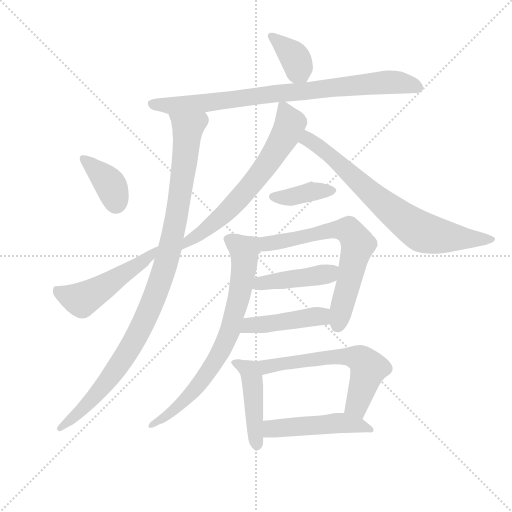
t = 0.00 s
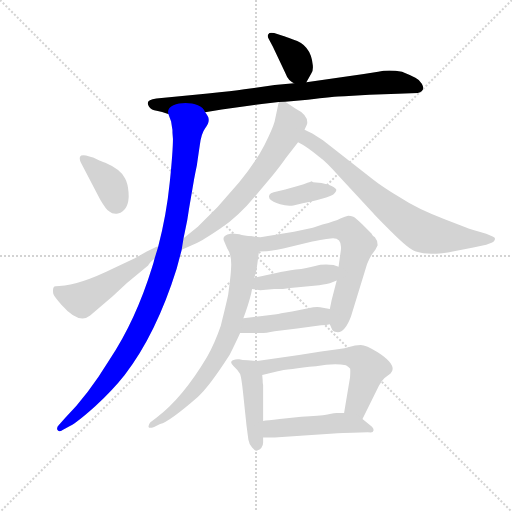
t = 2.17 s
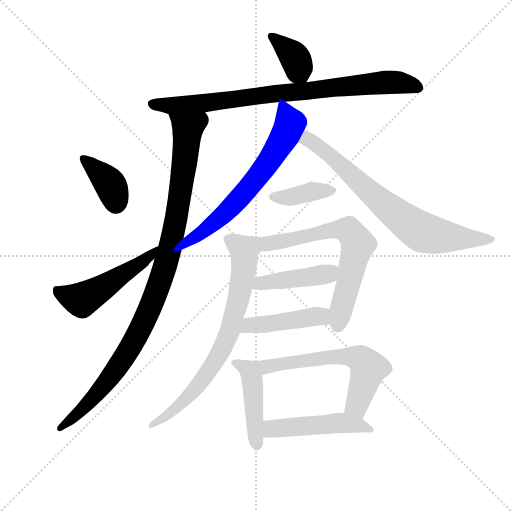
t = 4.35 s
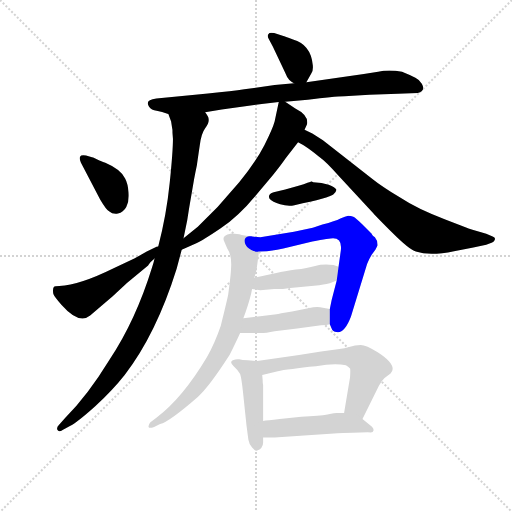
t = 6.52 s
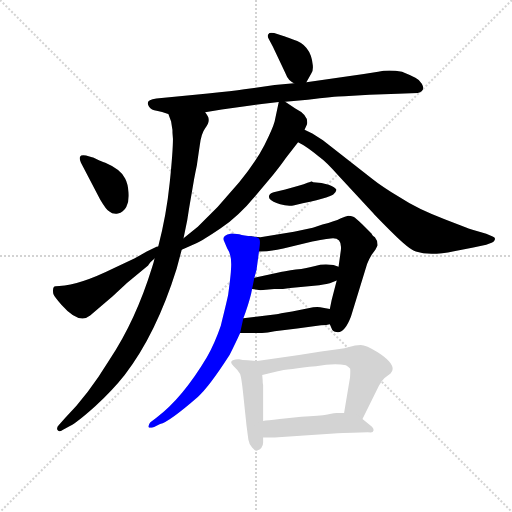
t = 8.70 s
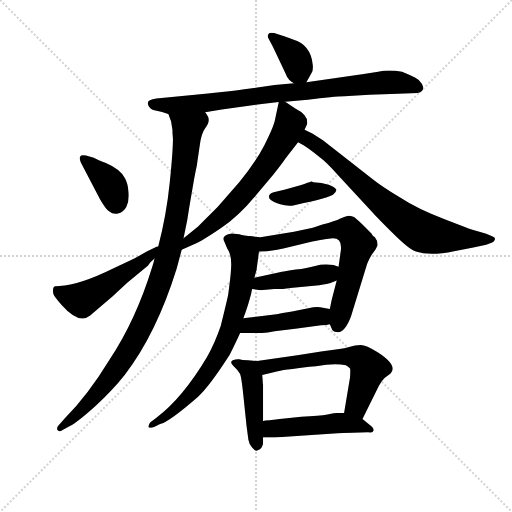
t = 10.87 s

The animated SVG that drew these frames (rendered in a browser with its animation timeline set to each time). Animation: 15 CSS @keyframes rules; one cycle of 10.87 s.

<svg version="1.1" viewBox="0 0 1024 1024" xmlns="http://www.w3.org/2000/svg">
  <g stroke="lightgray" stroke-dasharray="1,1" stroke-width="1" transform="scale(4, 4)">
    <line x1="0" y1="0" x2="256" y2="256"></line>
    <line x1="256" y1="0" x2="0" y2="256"></line>
    <line x1="128" y1="0" x2="128" y2="256"></line>
    <line x1="0" y1="128" x2="256" y2="128"></line>
  </g>
  <g transform="scale(0.92, -0.92) translate(60, -850)">
    <style type="text/css">
      
        @keyframes keyframes0 {
          from {
            stroke: blue;
            stroke-dashoffset: 370;
            stroke-width: 128;
          }
          55% {
            animation-timing-function: step-end;
            stroke: blue;
            stroke-dashoffset: 0;
            stroke-width: 128;
          }
          to {
            stroke: black;
            stroke-width: 1024;
          }
        }
        #make-me-a-hanzi-animation-0 {
          animation: keyframes0 0.5511067708333334s both;
          animation-delay: 0s;
          animation-timing-function: linear;
        }
      
        @keyframes keyframes1 {
          from {
            stroke: blue;
            stroke-dashoffset: 835;
            stroke-width: 128;
          }
          73% {
            animation-timing-function: step-end;
            stroke: blue;
            stroke-dashoffset: 0;
            stroke-width: 128;
          }
          to {
            stroke: black;
            stroke-width: 1024;
          }
        }
        #make-me-a-hanzi-animation-1 {
          animation: keyframes1 0.9295247395833334s both;
          animation-delay: 0.5511067708333334s;
          animation-timing-function: linear;
        }
      
        @keyframes keyframes2 {
          from {
            stroke: blue;
            stroke-dashoffset: 1031;
            stroke-width: 128;
          }
          77% {
            animation-timing-function: step-end;
            stroke: blue;
            stroke-dashoffset: 0;
            stroke-width: 128;
          }
          to {
            stroke: black;
            stroke-width: 1024;
          }
        }
        #make-me-a-hanzi-animation-2 {
          animation: keyframes2 1.0890299479166667s both;
          animation-delay: 1.4806315104166667s;
          animation-timing-function: linear;
        }
      
        @keyframes keyframes3 {
          from {
            stroke: blue;
            stroke-dashoffset: 379;
            stroke-width: 128;
          }
          55% {
            animation-timing-function: step-end;
            stroke: blue;
            stroke-dashoffset: 0;
            stroke-width: 128;
          }
          to {
            stroke: black;
            stroke-width: 1024;
          }
        }
        #make-me-a-hanzi-animation-3 {
          animation: keyframes3 0.5584309895833334s both;
          animation-delay: 2.5696614583333335s;
          animation-timing-function: linear;
        }
      
        @keyframes keyframes4 {
          from {
            stroke: blue;
            stroke-dashoffset: 503;
            stroke-width: 128;
          }
          62% {
            animation-timing-function: step-end;
            stroke: blue;
            stroke-dashoffset: 0;
            stroke-width: 128;
          }
          to {
            stroke: black;
            stroke-width: 1024;
          }
        }
        #make-me-a-hanzi-animation-4 {
          animation: keyframes4 0.6593424479166666s both;
          animation-delay: 3.128092447916667s;
          animation-timing-function: linear;
        }
      
        @keyframes keyframes5 {
          from {
            stroke: blue;
            stroke-dashoffset: 656;
            stroke-width: 128;
          }
          68% {
            animation-timing-function: step-end;
            stroke: blue;
            stroke-dashoffset: 0;
            stroke-width: 128;
          }
          to {
            stroke: black;
            stroke-width: 1024;
          }
        }
        #make-me-a-hanzi-animation-5 {
          animation: keyframes5 0.7838541666666666s both;
          animation-delay: 3.7874348958333335s;
          animation-timing-function: linear;
        }
      
        @keyframes keyframes6 {
          from {
            stroke: blue;
            stroke-dashoffset: 742;
            stroke-width: 128;
          }
          71% {
            animation-timing-function: step-end;
            stroke: blue;
            stroke-dashoffset: 0;
            stroke-width: 128;
          }
          to {
            stroke: black;
            stroke-width: 1024;
          }
        }
        #make-me-a-hanzi-animation-6 {
          animation: keyframes6 0.8538411458333334s both;
          animation-delay: 4.5712890625s;
          animation-timing-function: linear;
        }
      
        @keyframes keyframes7 {
          from {
            stroke: blue;
            stroke-dashoffset: 386;
            stroke-width: 128;
          }
          56% {
            animation-timing-function: step-end;
            stroke: blue;
            stroke-dashoffset: 0;
            stroke-width: 128;
          }
          to {
            stroke: black;
            stroke-width: 1024;
          }
        }
        #make-me-a-hanzi-animation-7 {
          animation: keyframes7 0.5641276041666666s both;
          animation-delay: 5.425130208333333s;
          animation-timing-function: linear;
        }
      
        @keyframes keyframes8 {
          from {
            stroke: blue;
            stroke-dashoffset: 683;
            stroke-width: 128;
          }
          69% {
            animation-timing-function: step-end;
            stroke: blue;
            stroke-dashoffset: 0;
            stroke-width: 128;
          }
          to {
            stroke: black;
            stroke-width: 1024;
          }
        }
        #make-me-a-hanzi-animation-8 {
          animation: keyframes8 0.8058268229166666s both;
          animation-delay: 5.9892578125s;
          animation-timing-function: linear;
        }
      
        @keyframes keyframes9 {
          from {
            stroke: blue;
            stroke-dashoffset: 436;
            stroke-width: 128;
          }
          59% {
            animation-timing-function: step-end;
            stroke: blue;
            stroke-dashoffset: 0;
            stroke-width: 128;
          }
          to {
            stroke: black;
            stroke-width: 1024;
          }
        }
        #make-me-a-hanzi-animation-9 {
          animation: keyframes9 0.6048177083333334s both;
          animation-delay: 6.795084635416667s;
          animation-timing-function: linear;
        }
      
        @keyframes keyframes10 {
          from {
            stroke: blue;
            stroke-dashoffset: 430;
            stroke-width: 128;
          }
          58% {
            animation-timing-function: step-end;
            stroke: blue;
            stroke-dashoffset: 0;
            stroke-width: 128;
          }
          to {
            stroke: black;
            stroke-width: 1024;
          }
        }
        #make-me-a-hanzi-animation-10 {
          animation: keyframes10 0.5999348958333334s both;
          animation-delay: 7.39990234375s;
          animation-timing-function: linear;
        }
      
        @keyframes keyframes11 {
          from {
            stroke: blue;
            stroke-dashoffset: 746;
            stroke-width: 128;
          }
          71% {
            animation-timing-function: step-end;
            stroke: blue;
            stroke-dashoffset: 0;
            stroke-width: 128;
          }
          to {
            stroke: black;
            stroke-width: 1024;
          }
        }
        #make-me-a-hanzi-animation-11 {
          animation: keyframes11 0.8570963541666666s both;
          animation-delay: 7.999837239583333s;
          animation-timing-function: linear;
        }
      
        @keyframes keyframes12 {
          from {
            stroke: blue;
            stroke-dashoffset: 454;
            stroke-width: 128;
          }
          60% {
            animation-timing-function: step-end;
            stroke: blue;
            stroke-dashoffset: 0;
            stroke-width: 128;
          }
          to {
            stroke: black;
            stroke-width: 1024;
          }
        }
        #make-me-a-hanzi-animation-12 {
          animation: keyframes12 0.6194661458333334s both;
          animation-delay: 8.85693359375s;
          animation-timing-function: linear;
        }
      
        @keyframes keyframes13 {
          from {
            stroke: blue;
            stroke-dashoffset: 608;
            stroke-width: 128;
          }
          66% {
            animation-timing-function: step-end;
            stroke: blue;
            stroke-dashoffset: 0;
            stroke-width: 128;
          }
          to {
            stroke: black;
            stroke-width: 1024;
          }
        }
        #make-me-a-hanzi-animation-13 {
          animation: keyframes13 0.7447916666666666s both;
          animation-delay: 9.476399739583334s;
          animation-timing-function: linear;
        }
      
        @keyframes keyframes14 {
          from {
            stroke: blue;
            stroke-dashoffset: 491;
            stroke-width: 128;
          }
          62% {
            animation-timing-function: step-end;
            stroke: blue;
            stroke-dashoffset: 0;
            stroke-width: 128;
          }
          to {
            stroke: black;
            stroke-width: 1024;
          }
        }
        #make-me-a-hanzi-animation-14 {
          animation: keyframes14 0.6495768229166666s both;
          animation-delay: 10.22119140625s;
          animation-timing-function: linear;
        }
      
    </style>
    
      <path d="M 606 671 L 617 691 Q 621 696 620 708 Q 616 753 577 764 Q 558 772 556 772 L 536 778 Q 525 780 524 776 Q 520 773 524 766 L 533 749 L 560 692 Q 564 682 567 679 Q 569 675 579 669 C 598 657 598 657 606 671 Z" fill="lightgray"></path>
    
      <path d="M 386 606 L 422 612 L 509 624 L 546 628 L 560 629 L 609 633 Q 665 641 689 641 L 743 644 L 805 646 L 848 648 Q 866 652 857 668 Q 853 676 843 681 Q 833 686 814 694 Q 785 700 762 694 L 731 689 L 606 671 L 579 669 L 537 665 L 471 656 Q 446 652 392 647 L 280 636 Q 254 633 264 618 Q 269 611 280.5 609 Q 292 607 306 602 L 386 606 Z" fill="lightgray"></path>
    
      <path d="M 351 397 L 362 461 Q 365 477 368 491 Q 370 505 374 532 Q 377 559 386 571 Q 394 582 394 589 Q 394 596 386 606 C 377 635 297 631 306 602 L 312 586 L 314 573 Q 315 570 315 561 L 316 548 Q 316 522 309 453 Q 302 383 284 314 L 276 288 Q 274 279 271 270 Q 235 153 178 68 Q 131 -9 82 -58 L 68 -74 Q 62 -80 65 -85 Q 68 -90 77 -84 L 92 -76 Q 108 -68 147 -33 Q 185 2 211 35 Q 280 125 324 266 L 335 307 L 339 332 L 347 371 L 351 397 Z" fill="lightgray"></path>
    
      <path d="M 158 416 Q 171 394 177 391 Q 185 384 196.5 386 Q 208 388 214.5 400 Q 221 412 219.5 431.5 Q 218 451 212 462 Q 202 482 169 496 Q 158 500 156 501 L 146 506 Q 142 508 140 508 L 127 512 Q 116 514 114 509.5 Q 112 505 116 496 L 158 416 Z" fill="lightgray"></path>
    
      <path d="M 284 314 Q 280 314 277 312 L 259 303 L 232 288 L 187 267 Q 114 231 69 228 Q 59 228 57 226 Q 54 222 56 211 Q 59 204 74 187 Q 112 144 136 164 L 185 206 L 216 235 L 262 273 Q 263 275 267 280 L 276 288 C 298 308 313 323 284 314 Z" fill="lightgray"></path>
    
      <path d="M 546 628 L 537 586 Q 533 571 515 535 Q 496 498 460 454 L 413 400 L 370 357 L 339 332 C 316 313 308 295 335 307 L 368 322 Q 379 326 419 353 Q 458 379 496 425 L 533 469 Q 553 494 561 506 L 588 541 L 602 568 L 607 579 Q 608 580 608 584 Q 608 601 582 614 L 560 629 C 548 637 548 637 546 628 Z" fill="lightgray"></path>
    
      <path d="M 588 541 L 599 535 Q 611 528 633 510 Q 650 498 675 469 L 752 386 Q 757 380 793 344 Q 829 308 844 303 Q 875 293 927 304 L 969 312 L 997 318 L 1010 323 Q 1015 325 1016 330 Q 1017 334 1011 336 L 997 342 L 969 350 Q 965 351 908 373 Q 850 394 809 421 Q 767 447 751 460 L 642 545 L 619 560 L 602 568 C 575 581 562 556 588 541 Z" fill="lightgray"></path>
    
      <path d="M 621 454 L 617 456 Q 614 454 589 446 L 560 438 L 535 432 Q 521 428 526 418 Q 532 411 549 406 Q 566 401 580 404 Q 657 420 664.5 427 Q 672 434 671 438 Q 669 443 654.5 448.5 Q 640 454 621 454 Z" fill="lightgray"></path>
    
      <path d="M 657 145 L 661 136 Q 663 129 672 128 Q 689 125 703 162 L 738 276 Q 743 288 748 296 L 756 307 L 761 317 Q 761 327 755 334 Q 748 340 748 342 L 728 362 Q 713 377 708 379 Q 703 381 697 381 Q 691 380 680 375 Q 669 369 641 362 L 620 355 L 579 346 L 506 334 L 488 336 C 458 339 473 301 503 303 L 520 304 Q 526 304 556 310 L 619 325 Q 657 332 664 332 Q 684 332 681 306 L 676 270 L 672 240 L 661 198 L 657 178 L 657 145 Z" fill="lightgray"></path>
    
      <path d="M 536 222 L 555 222 L 571 224 L 634 230 Q 654 233 657 234 L 672 240 C 700 251 704 260 676 270 L 665 274 Q 642 277 625 272 Q 608 267 583 264 Q 558 260 553 259 L 533 255 L 493 246 C 464 239 458 227 488 222 L 506 219 L 536 222 Z" fill="lightgray"></path>
    
      <path d="M 638 143 Q 651 143 657 145 C 686 151 686 172 657 178 L 636 182 Q 628 184 610 180 L 575 173 Q 545 168 541 167 L 469 158 C 439 154 432 126 462 126 L 506 126 Q 518 126 537 130 L 586 136 L 638 143 Z" fill="lightgray"></path>
    
      <path d="M 488 336 Q 470 338 460 341 Q 443 343 441 342 Q 420 338 428 324 L 434 310 Q 445 295 442 262 Q 442 255 436 209 Q 433 194 420 142 Q 407 104 390 74 Q 337 -15 280 -58 L 267 -68 Q 262 -74 263 -78 Q 264 -82 275 -78 L 288 -72 Q 308 -67 370 -13 Q 394 8 439 78 Q 453 106 462 126 L 469 158 L 474 172 Q 485 204 488 222 L 493 246 L 498 264 L 498 266 L 503 303 C 507 333 507 333 488 336 Z" fill="lightgray"></path>
    
      <path d="M 499 65 L 479 67 Q 466 67 460 69 Q 454 70 446 67 Q 438 63 448 54 Q 458 45 462 37 Q 465 28 468 0 L 476 -76 L 480 -106 Q 481 -114 488 -123 Q 495 -131 498 -130 Q 512 -125 512 -112 L 512 -101 L 512 -65 L 512 13 Q 511 15 511 24 L 510 35 C 507 64 507 64 499 65 Z" fill="lightgray"></path>
    
      <path d="M 728 -61 L 764 12 Q 769 21 776 28 L 789 38 Q 806 55 761 84 Q 736 100 724 100 Q 711 100 701 96 Q 690 92 674 91 L 638 86 L 590 78 L 499 65 C 469 61 481 28 510 35 L 544 43 Q 553 46 576 48 Q 597 52 627 54 Q 667 61 692 56 Q 697 53 701 49 Q 702 46 701 30 L 688 -48 C 683 -78 715 -88 728 -61 Z" fill="lightgray"></path>
    
      <path d="M 512 -101 L 537 -101 L 674 -92 Q 741 -89 746 -90 Q 751 -90 752 -86 Q 753 -82 748 -77 L 728 -61 C 712 -48 712 -48 688 -48 L 672 -48 Q 669 -48 652 -51 Q 635 -54 595 -56 L 548 -61 Q 520 -64 512 -65 C 482 -68 482 -101 512 -101 Z" fill="lightgray"></path>
    
    
      <clipPath id="make-me-a-hanzi-clip-0">
        <path d="M 606 671 L 617 691 Q 621 696 620 708 Q 616 753 577 764 Q 558 772 556 772 L 536 778 Q 525 780 524 776 Q 520 773 524 766 L 533 749 L 560 692 Q 564 682 567 679 Q 569 675 579 669 C 598 657 598 657 606 671 Z"></path>
      </clipPath>
      <path clip-path="url(#make-me-a-hanzi-clip-0)" d="M 531 771 L 578 729 L 598 682" fill="none" id="make-me-a-hanzi-animation-0" stroke-dasharray="242 484" stroke-linecap="round"></path>
    
      <clipPath id="make-me-a-hanzi-clip-1">
        <path d="M 386 606 L 422 612 L 509 624 L 546 628 L 560 629 L 609 633 Q 665 641 689 641 L 743 644 L 805 646 L 848 648 Q 866 652 857 668 Q 853 676 843 681 Q 833 686 814 694 Q 785 700 762 694 L 731 689 L 606 671 L 579 669 L 537 665 L 471 656 Q 446 652 392 647 L 280 636 Q 254 633 264 618 Q 269 611 280.5 609 Q 292 607 306 602 L 386 606 Z"></path>
      </clipPath>
      <path clip-path="url(#make-me-a-hanzi-clip-1)" d="M 274 625 L 312 620 L 378 625 L 773 671 L 811 670 L 848 660" fill="none" id="make-me-a-hanzi-animation-1" stroke-dasharray="707 1414" stroke-linecap="round"></path>
    
      <clipPath id="make-me-a-hanzi-clip-2">
        <path d="M 351 397 L 362 461 Q 365 477 368 491 Q 370 505 374 532 Q 377 559 386 571 Q 394 582 394 589 Q 394 596 386 606 C 377 635 297 631 306 602 L 312 586 L 314 573 Q 315 570 315 561 L 316 548 Q 316 522 309 453 Q 302 383 284 314 L 276 288 Q 274 279 271 270 Q 235 153 178 68 Q 131 -9 82 -58 L 68 -74 Q 62 -80 65 -85 Q 68 -90 77 -84 L 92 -76 Q 108 -68 147 -33 Q 185 2 211 35 Q 280 125 324 266 L 335 307 L 339 332 L 347 371 L 351 397 Z"></path>
      </clipPath>
      <path clip-path="url(#make-me-a-hanzi-clip-2)" d="M 313 600 L 341 578 L 348 564 L 322 369 L 287 234 L 246 135 L 190 43 L 142 -16 L 71 -81" fill="none" id="make-me-a-hanzi-animation-2" stroke-dasharray="903 1806" stroke-linecap="round"></path>
    
      <clipPath id="make-me-a-hanzi-clip-3">
        <path d="M 158 416 Q 171 394 177 391 Q 185 384 196.5 386 Q 208 388 214.5 400 Q 221 412 219.5 431.5 Q 218 451 212 462 Q 202 482 169 496 Q 158 500 156 501 L 146 506 Q 142 508 140 508 L 127 512 Q 116 514 114 509.5 Q 112 505 116 496 L 158 416 Z"></path>
      </clipPath>
      <path clip-path="url(#make-me-a-hanzi-clip-3)" d="M 122 504 L 173 458 L 183 444 L 192 408" fill="none" id="make-me-a-hanzi-animation-3" stroke-dasharray="251 502" stroke-linecap="round"></path>
    
      <clipPath id="make-me-a-hanzi-clip-4">
        <path d="M 284 314 Q 280 314 277 312 L 259 303 L 232 288 L 187 267 Q 114 231 69 228 Q 59 228 57 226 Q 54 222 56 211 Q 59 204 74 187 Q 112 144 136 164 L 185 206 L 216 235 L 262 273 Q 263 275 267 280 L 276 288 C 298 308 313 323 284 314 Z"></path>
      </clipPath>
      <path clip-path="url(#make-me-a-hanzi-clip-4)" d="M 65 218 L 117 198 L 254 284 L 275 305" fill="none" id="make-me-a-hanzi-animation-4" stroke-dasharray="375 750" stroke-linecap="round"></path>
    
      <clipPath id="make-me-a-hanzi-clip-5">
        <path d="M 546 628 L 537 586 Q 533 571 515 535 Q 496 498 460 454 L 413 400 L 370 357 L 339 332 C 316 313 308 295 335 307 L 368 322 Q 379 326 419 353 Q 458 379 496 425 L 533 469 Q 553 494 561 506 L 588 541 L 602 568 L 607 579 Q 608 580 608 584 Q 608 601 582 614 L 560 629 C 548 637 548 637 546 628 Z"></path>
      </clipPath>
      <path clip-path="url(#make-me-a-hanzi-clip-5)" d="M 554 619 L 571 582 L 520 492 L 433 390 L 339 313" fill="none" id="make-me-a-hanzi-animation-5" stroke-dasharray="528 1056" stroke-linecap="round"></path>
    
      <clipPath id="make-me-a-hanzi-clip-6">
        <path d="M 588 541 L 599 535 Q 611 528 633 510 Q 650 498 675 469 L 752 386 Q 757 380 793 344 Q 829 308 844 303 Q 875 293 927 304 L 969 312 L 997 318 L 1010 323 Q 1015 325 1016 330 Q 1017 334 1011 336 L 997 342 L 969 350 Q 965 351 908 373 Q 850 394 809 421 Q 767 447 751 460 L 642 545 L 619 560 L 602 568 C 575 581 562 556 588 541 Z"></path>
      </clipPath>
      <path clip-path="url(#make-me-a-hanzi-clip-6)" d="M 603 559 L 612 545 L 662 509 L 758 420 L 851 349 L 898 336 L 1009 330" fill="none" id="make-me-a-hanzi-animation-6" stroke-dasharray="614 1228" stroke-linecap="round"></path>
    
      <clipPath id="make-me-a-hanzi-clip-7">
        <path d="M 621 454 L 617 456 Q 614 454 589 446 L 560 438 L 535 432 Q 521 428 526 418 Q 532 411 549 406 Q 566 401 580 404 Q 657 420 664.5 427 Q 672 434 671 438 Q 669 443 654.5 448.5 Q 640 454 621 454 Z"></path>
      </clipPath>
      <path clip-path="url(#make-me-a-hanzi-clip-7)" d="M 534 423 L 571 422 L 617 433 L 663 435" fill="none" id="make-me-a-hanzi-animation-7" stroke-dasharray="258 516" stroke-linecap="round"></path>
    
      <clipPath id="make-me-a-hanzi-clip-8">
        <path d="M 657 145 L 661 136 Q 663 129 672 128 Q 689 125 703 162 L 738 276 Q 743 288 748 296 L 756 307 L 761 317 Q 761 327 755 334 Q 748 340 748 342 L 728 362 Q 713 377 708 379 Q 703 381 697 381 Q 691 380 680 375 Q 669 369 641 362 L 620 355 L 579 346 L 506 334 L 488 336 C 458 339 473 301 503 303 L 520 304 Q 526 304 556 310 L 619 325 Q 657 332 664 332 Q 684 332 681 306 L 676 270 L 672 240 L 661 198 L 657 178 L 657 145 Z"></path>
      </clipPath>
      <path clip-path="url(#make-me-a-hanzi-clip-8)" d="M 492 331 L 522 320 L 653 349 L 701 346 L 717 319 L 716 308 L 674 143" fill="none" id="make-me-a-hanzi-animation-8" stroke-dasharray="555 1110" stroke-linecap="round"></path>
    
      <clipPath id="make-me-a-hanzi-clip-9">
        <path d="M 536 222 L 555 222 L 571 224 L 634 230 Q 654 233 657 234 L 672 240 C 700 251 704 260 676 270 L 665 274 Q 642 277 625 272 Q 608 267 583 264 Q 558 260 553 259 L 533 255 L 493 246 C 464 239 458 227 488 222 L 506 219 L 536 222 Z"></path>
      </clipPath>
      <path clip-path="url(#make-me-a-hanzi-clip-9)" d="M 493 227 L 516 236 L 653 254 L 667 264" fill="none" id="make-me-a-hanzi-animation-9" stroke-dasharray="308 616" stroke-linecap="round"></path>
    
      <clipPath id="make-me-a-hanzi-clip-10">
        <path d="M 638 143 Q 651 143 657 145 C 686 151 686 172 657 178 L 636 182 Q 628 184 610 180 L 575 173 Q 545 168 541 167 L 469 158 C 439 154 432 126 462 126 L 506 126 Q 518 126 537 130 L 586 136 L 638 143 Z"></path>
      </clipPath>
      <path clip-path="url(#make-me-a-hanzi-clip-10)" d="M 484 138 L 489 144 L 525 150 L 560 146 L 596 159 L 610 151 L 624 162 L 646 162" fill="none" id="make-me-a-hanzi-animation-10" stroke-dasharray="302 604" stroke-linecap="round"></path>
    
      <clipPath id="make-me-a-hanzi-clip-11">
        <path d="M 488 336 Q 470 338 460 341 Q 443 343 441 342 Q 420 338 428 324 L 434 310 Q 445 295 442 262 Q 442 255 436 209 Q 433 194 420 142 Q 407 104 390 74 Q 337 -15 280 -58 L 267 -68 Q 262 -74 263 -78 Q 264 -82 275 -78 L 288 -72 Q 308 -67 370 -13 Q 394 8 439 78 Q 453 106 462 126 L 469 158 L 474 172 Q 485 204 488 222 L 493 246 L 498 264 L 498 266 L 503 303 C 507 333 507 333 488 336 Z"></path>
      </clipPath>
      <path clip-path="url(#make-me-a-hanzi-clip-11)" d="M 438 330 L 468 308 L 471 276 L 459 200 L 430 107 L 408 64 L 353 -10 L 269 -75" fill="none" id="make-me-a-hanzi-animation-11" stroke-dasharray="618 1236" stroke-linecap="round"></path>
    
      <clipPath id="make-me-a-hanzi-clip-12">
        <path d="M 499 65 L 479 67 Q 466 67 460 69 Q 454 70 446 67 Q 438 63 448 54 Q 458 45 462 37 Q 465 28 468 0 L 476 -76 L 480 -106 Q 481 -114 488 -123 Q 495 -131 498 -130 Q 512 -125 512 -112 L 512 -101 L 512 -65 L 512 13 Q 511 15 511 24 L 510 35 C 507 64 507 64 499 65 Z"></path>
      </clipPath>
      <path clip-path="url(#make-me-a-hanzi-clip-12)" d="M 454 61 L 483 44 L 486 35 L 498 -119" fill="none" id="make-me-a-hanzi-animation-12" stroke-dasharray="326 652" stroke-linecap="round"></path>
    
      <clipPath id="make-me-a-hanzi-clip-13">
        <path d="M 728 -61 L 764 12 Q 769 21 776 28 L 789 38 Q 806 55 761 84 Q 736 100 724 100 Q 711 100 701 96 Q 690 92 674 91 L 638 86 L 590 78 L 499 65 C 469 61 481 28 510 35 L 544 43 Q 553 46 576 48 Q 597 52 627 54 Q 667 61 692 56 Q 697 53 701 49 Q 702 46 701 30 L 688 -48 C 683 -78 715 -88 728 -61 Z"></path>
      </clipPath>
      <path clip-path="url(#make-me-a-hanzi-clip-13)" d="M 508 60 L 520 53 L 658 74 L 723 70 L 741 49 L 715 -32 L 697 -42" fill="none" id="make-me-a-hanzi-animation-13" stroke-dasharray="480 960" stroke-linecap="round"></path>
    
      <clipPath id="make-me-a-hanzi-clip-14">
        <path d="M 512 -101 L 537 -101 L 674 -92 Q 741 -89 746 -90 Q 751 -90 752 -86 Q 753 -82 748 -77 L 728 -61 C 712 -48 712 -48 688 -48 L 672 -48 Q 669 -48 652 -51 Q 635 -54 595 -56 L 548 -61 Q 520 -64 512 -65 C 482 -68 482 -101 512 -101 Z"></path>
      </clipPath>
      <path clip-path="url(#make-me-a-hanzi-clip-14)" d="M 518 -95 L 530 -83 L 542 -81 L 671 -70 L 717 -73 L 746 -83" fill="none" id="make-me-a-hanzi-animation-14" stroke-dasharray="363 726" stroke-linecap="round"></path>
    
  </g>
</svg>
